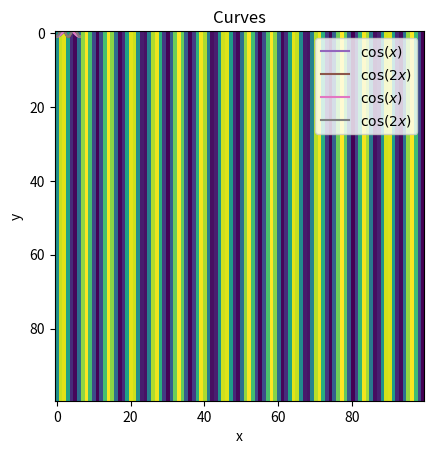

This figure's Python source:
# 1.a
import numpy as np
import matplotlib.pyplot as plt
%matplotlib inline

x = np.linspace(0, 2*np.pi, 100)

# numpy allows us to execute mathematical operations on arrays
# remember: x is a 100 element array!
y1 = np.cos(x)
y2 = np.cos(2*x)

# display the first 5 elemtens to check
print(x[:5])
print(y1[:5])
print(y2[:5])

# 1.c
plt.plot(x, y1)
plt.plot(x, y2)

# 1.d
def title_axis():
    plt.title('Curves')
    plt.xlabel('x')
    plt.ylabel('y')

plt.plot(x, y1)
plt.plot(x, y2)
title_axis()

# 1.e
title_axis()
plt.plot(x, y1, label='$\cos(x)$')
plt.plot(x, y2, label='$\cos(2x)$')
plt.legend()

# 1.f
# Documentation for saving plots:
# https://matplotlib.org/devdocs/api/_as_gen/matplotlib.pyplot.savefig.html
title_axis()
plt.plot(x, y1, label='$\cos(x)$')
plt.plot(x, y2, label='$\cos(2x)$')
plt.legend()
plt.savefig('example-plot.pdf')

# 1.g
# create a list with 100 values of 0 to 99
line = list(range(0,100))
# repeat this list 100 times
lines = 100*line
# convert it to a 1-d array
img = np.asarray(lines)
# reshape the array to a 100x100 2-d array
img = img.reshape((100, 100))
# create sinusoidial data
img = np.sin(img)
# display the image based on the array
plt.imshow(img)